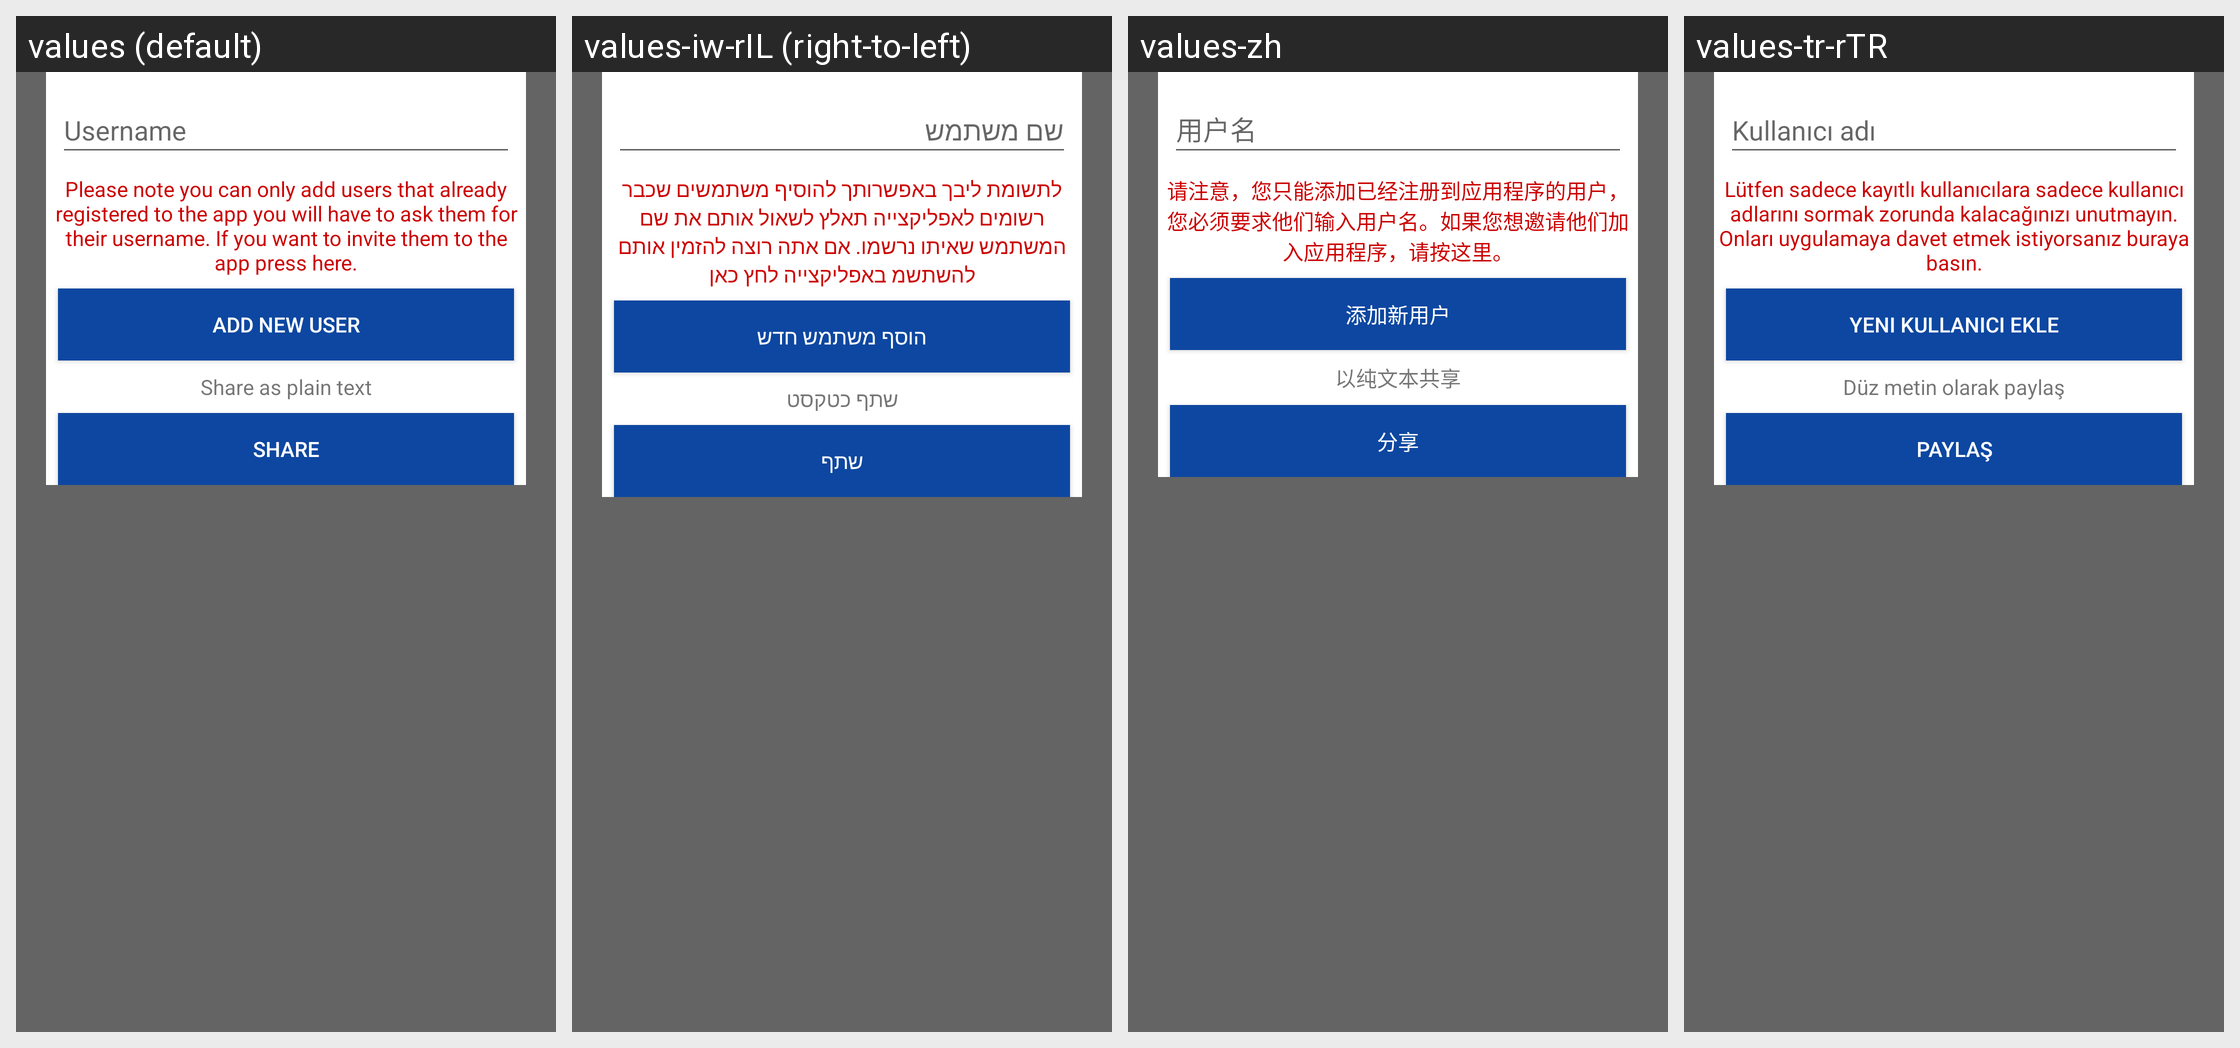

The Android screen above is rendered under several locales of the same app. Produce the string resources it draws, with the default and per-locale values.
Android screen res/layout/add_user_layout.xml rendered under 4 locales, left to right: values (default), values-iw-rIL (right-to-left), values-zh, values-tr-rTR. Device: Nexus 5 (rendered at 1080×1920; each locale shown at half size, 540×960, under a caption strip naming it); theme AppTheme.
Other locales in the repository, not shown: values-de, values-en, values-fr, values-hi, values-ru.
Strings drawn on this screen, with the default value and each locale's value (text and hints the layout hard-codes, and strings that could not be matched under every locale, appear in the picture but are not listed):

please_note
  values: Please note you can only add users that already registered to the app you will have to ask them for their username. If you want to invite them to the app press here.
  values-iw-rIL: לתשומת ליבך באפשרותך להוסיף משתמשים שכבר רשומים לאפליקצייה תאלץ לשאול אותם את שם המשתמש שאיתו נרשמו. אם אתה רוצה להזמין אותם להשתשמ באפליקצייה לחץ כאן
  values-zh: 请注意，您只能添加已经注册到应用程序的用户，您必须要求他们输入用户名。如果您想邀请他们加入应用程序，请按这里。
  values-tr-rTR: Lütfen sadece kayıtlı kullanıcılara sadece kullanıcı adlarını sormak zorunda kalacağınızı unutmayın. Onları uygulamaya davet etmek istiyorsanız buraya basın.

add_new
  values: Add new user
  values-iw-rIL: הוסף משתמש חדש
  values-zh: 添加新用户
  values-tr-rTR: Yeni kullanıcı ekle

share_as
  values: Share as plain text
  values-iw-rIL: שתף כטקסט
  values-zh: 以纯文本共享
  values-tr-rTR: Düz metin olarak paylaş

shares
  values: Share
  values-iw-rIL: שתף
  values-zh: 分享
  values-tr-rTR: Paylaş
